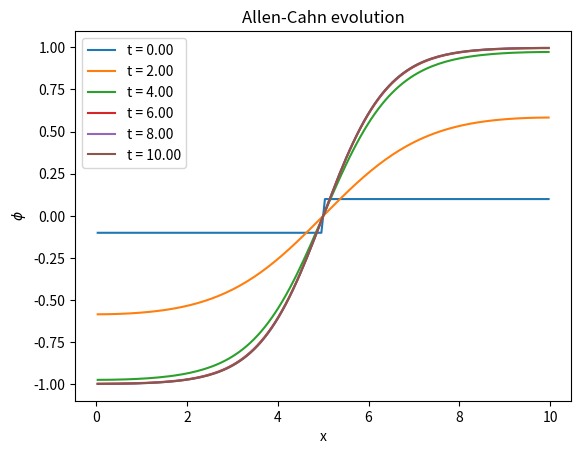

This chart was generated by the following Python code:
'''
Numerical analysis of nondimensionalised Allen-Cahn equation using periodic bounddary conditions
partial phi/partial t = partial^2 phi/partial x^2  + phi - phi^3 + mu
'''

import numpy as np
import matplotlib.pyplot as plt
from scipy.integrate import solve_ivp
import scipy.sparse as sp



#discretisation of second derivative for non-periodic boundary conditions
def sparse_matrix(N):
    main_diagonal = np.concatenate([[-1],-2*np.ones(N-2),[-1]])
    off_diagonal = np.ones(N - 1)
    #format csr for fast matrix vector multiplication
    A = sp.diags([main_diagonal, off_diagonal, off_diagonal], [0, -1, 1], format = "csr")

    return A


def periodic_boundary_fun(t, y, mu, h):
    ye = np.roll(y, 1)  #shift y to right
    yw = np.roll(y, -1) #shift y to left

    d2yd2x = (yw - 2*y + ye)/h**2
    dydt = d2yd2x + y - y**3 + mu

    return dydt

def non_periodic_boundary_fun(t, y, mu, h, boundary_condition):
    N = len(y)

    A = sparse_matrix(N) 
    b = np.concatenate([[-1*boundary_condition[0]],np.zeros(N-2) ,[boundary_condition[1]]])

    dydt = 1/h**2*A.dot(y) + 1/h*b + y - np.power(y, 3) + mu
    

    return dydt

#domain size is essential for getting reasonable solutions
L = 10   #length of domain [0,L]
N = 128  #number of grid points
h = L/N #grid spacing
boundary_condition = [0, 0]

x_grid = np.linspace(start = h/2, stop = L - h/2, num = N)

#phi0 = -0.1*np.ones(N)
phi0 = np.concatenate([-0.1*np.ones(N//2),0.1*np.ones(N//2)])
#phi0 = np.power(x_grid, 1) - 1/2
#phi0 = np.random.uniform(-0.1, 0.1, N)
#phi0 = np.cos(2*np.pi*x_grid)
#phi0 = np.tanh((x_grid - L/2) * 10)

mu = 0 #moisture parameter
t_span = [0, 10]
t_eval = np.linspace(0, 10, 101)

#solution = solve_ivp(periodic_boundary_fun, t_span = t_span, y0 = phi0, method = "BDF", t_eval = t_eval, args = (mu,h))

solution = solve_ivp(non_periodic_boundary_fun, t_span = t_span, y0 = phi0, method = "BDF",
                     t_eval = t_eval, args = (mu, h, boundary_condition))

for i in range(0, 101, 20):
    plt.plot(x_grid, solution.y[:, i], label = f't = {i/(len(t_eval)-1)*t_span[1]:.2f}')

plt.xlabel('x')
plt.ylabel(r'$\phi$')
plt.title("Allen-Cahn evolution")
plt.legend()
plt.show()